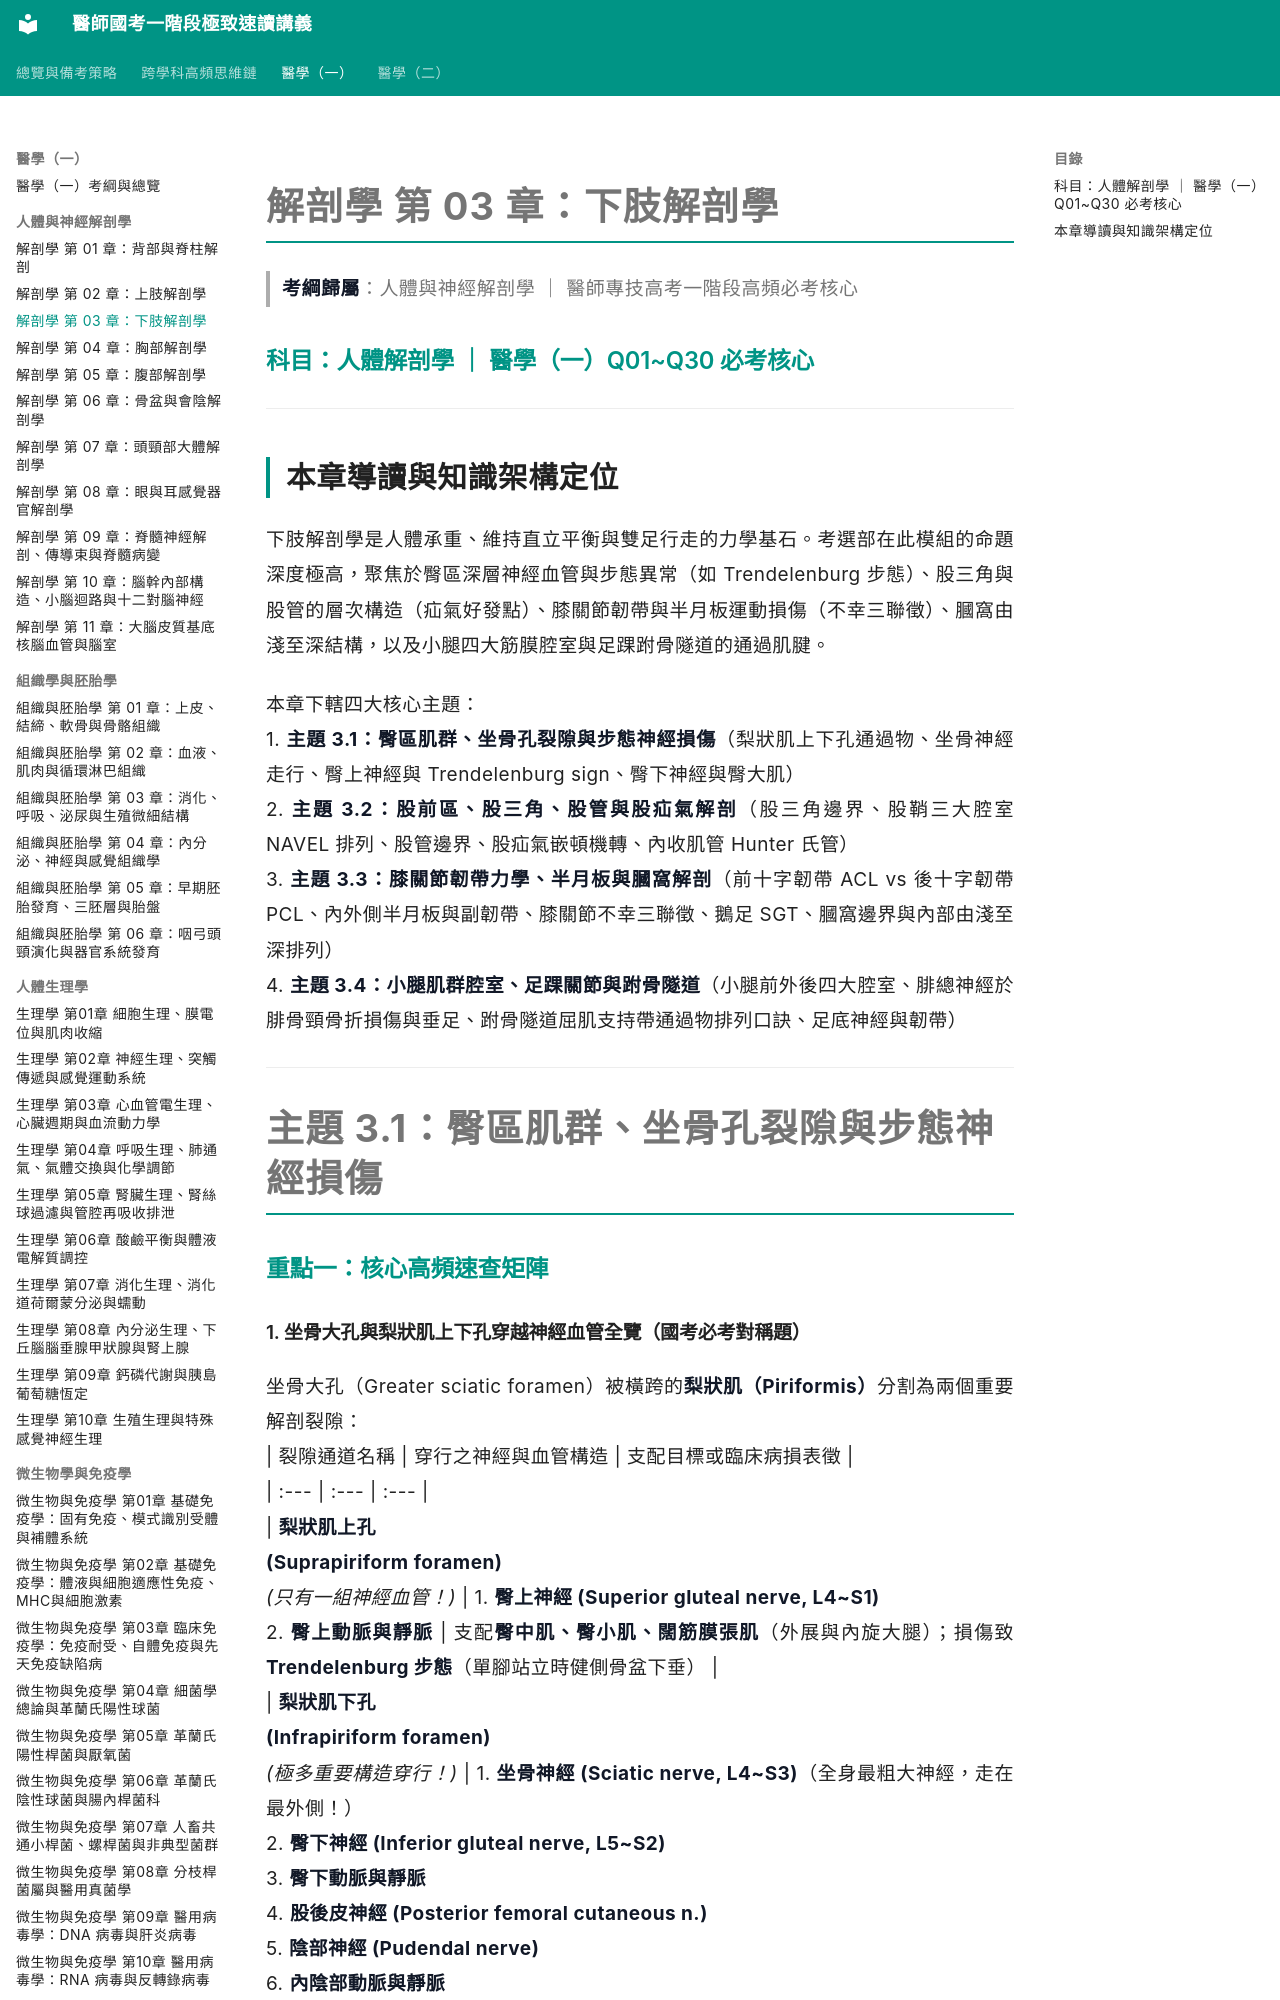

repository: woieyufan/med1 · page: med1/anatomy/解剖學_第03章_下肢解剖學.html · generator: mkdocs

# 解剖學 第 03 章：下肢解剖學
> **考綱歸屬**：人體與神經解剖學 ｜ 醫師專技高考一階段高頻必考核心

### 科目：人體解剖學 ｜ 醫學（一）Q01~Q30 必考核心

---

## 本章導讀與知識架構定位

下肢解剖學是人體承重、維持直立平衡與雙足行走的力學基石。考選部在此模組的命題深度極高，聚焦於臀區深層神經血管與步態異常（如 Trendelenburg 步態）、股三角與股管的層次構造（疝氣好發點）、膝關節韌帶與半月板運動損傷（不幸三聯徵）、膕窩由淺至深結構，以及小腿四大筋膜腔室與足踝跗骨隧道的通過肌腱。

本章下轄四大核心主題：
1. **主題 3.1：臀區肌群、坐骨孔裂隙與步態神經損傷**（梨狀肌上下孔通過物、坐骨神經走行、臀上神經與 Trendelenburg sign、臀下神經與臀大肌）
2. **主題 3.2：股前區、股三角、股管與股疝氣解剖**（股三角邊界、股鞘三大腔室 NAVEL 排列、股管邊界、股疝氣嵌頓機轉、內收肌管 Hunter 氏管）
3. **主題 3.3：膝關節韌帶力學、半月板與膕窩解剖**（前十字韌帶 ACL vs 後十字韌帶 PCL、內外側半月板與副韌帶、膝關節不幸三聯徵、鵝足 SGT、膕窩邊界與內部由淺至深排列）
4. **主題 3.4：小腿肌群腔室、足踝關節與跗骨隧道**（小腿前外後四大腔室、腓總神經於腓骨頸骨折損傷與垂足、跗骨隧道屈肌支持帶通過物排列口訣、足底神經與韌帶）

---

# 主題 3.1：臀區肌群、坐骨孔裂隙與步態神經損傷

### 重點一：核心高頻速查矩陣

#### 1. 坐骨大孔與梨狀肌上下孔穿越神經血管全覽（國考必考對稱題）
坐骨大孔（Greater sciatic foramen）被橫跨的**梨狀肌（Piriformis）**分割為兩個重要解剖裂隙：
| 裂隙通道名稱 | 穿行之神經與血管構造 | 支配目標或臨床病損表徵 |
| :--- | :--- | :--- |
| **梨狀肌上孔**<br>**(Suprapiriform foramen)**<br>*(只有一組神經血管！)* | 1. **臀上神經 (Superior gluteal nerve, L4~S1)**<br>2. **臀上動脈與靜脈** | 支配**臀中肌、臀小肌、闊筋膜張肌**（外展與內旋大腿）；損傷致 **Trendelenburg 步態**（單腳站立時健側骨盆下垂） |
| **梨狀肌下孔**<br>**(Infrapiriform foramen)**<br>*(極多重要構造穿行！)* | 1. **坐骨神經 (Sciatic nerve, L4~S3)**（全身最粗大神經，走在最外側！）<br>2. **臀下神經 (Inferior gluteal nerve, L5~S2)**<br>3. **臀下動脈與靜脈**<br>4. **股後皮神經 (Posterior femoral cutaneous n.)**<br>5. **陰部神經 (Pudendal nerve)**<br>6. **內陰部動脈與靜脈**<br>7. 閉孔內肌神經 | - **臀下神經**：專一支配**臀大肌**（後伸大腿，起立與爬樓梯關鍵肌肉）<br>- **坐骨神經**：梨狀肌肥厚壓迫致梨狀肌症候群（腰腿坐骨神經痛）<br>- **陰部神經與內陰動脈**：自梨狀肌下孔穿出後，旋即繞過**薦棘韌帶（Sacrospinous lig.）**經坐骨小孔進入會陰部！ |

---

# 主題 3.2：股前區、股三角、股管與股疝氣解剖

### 重點一：核心高頻速查矩陣
